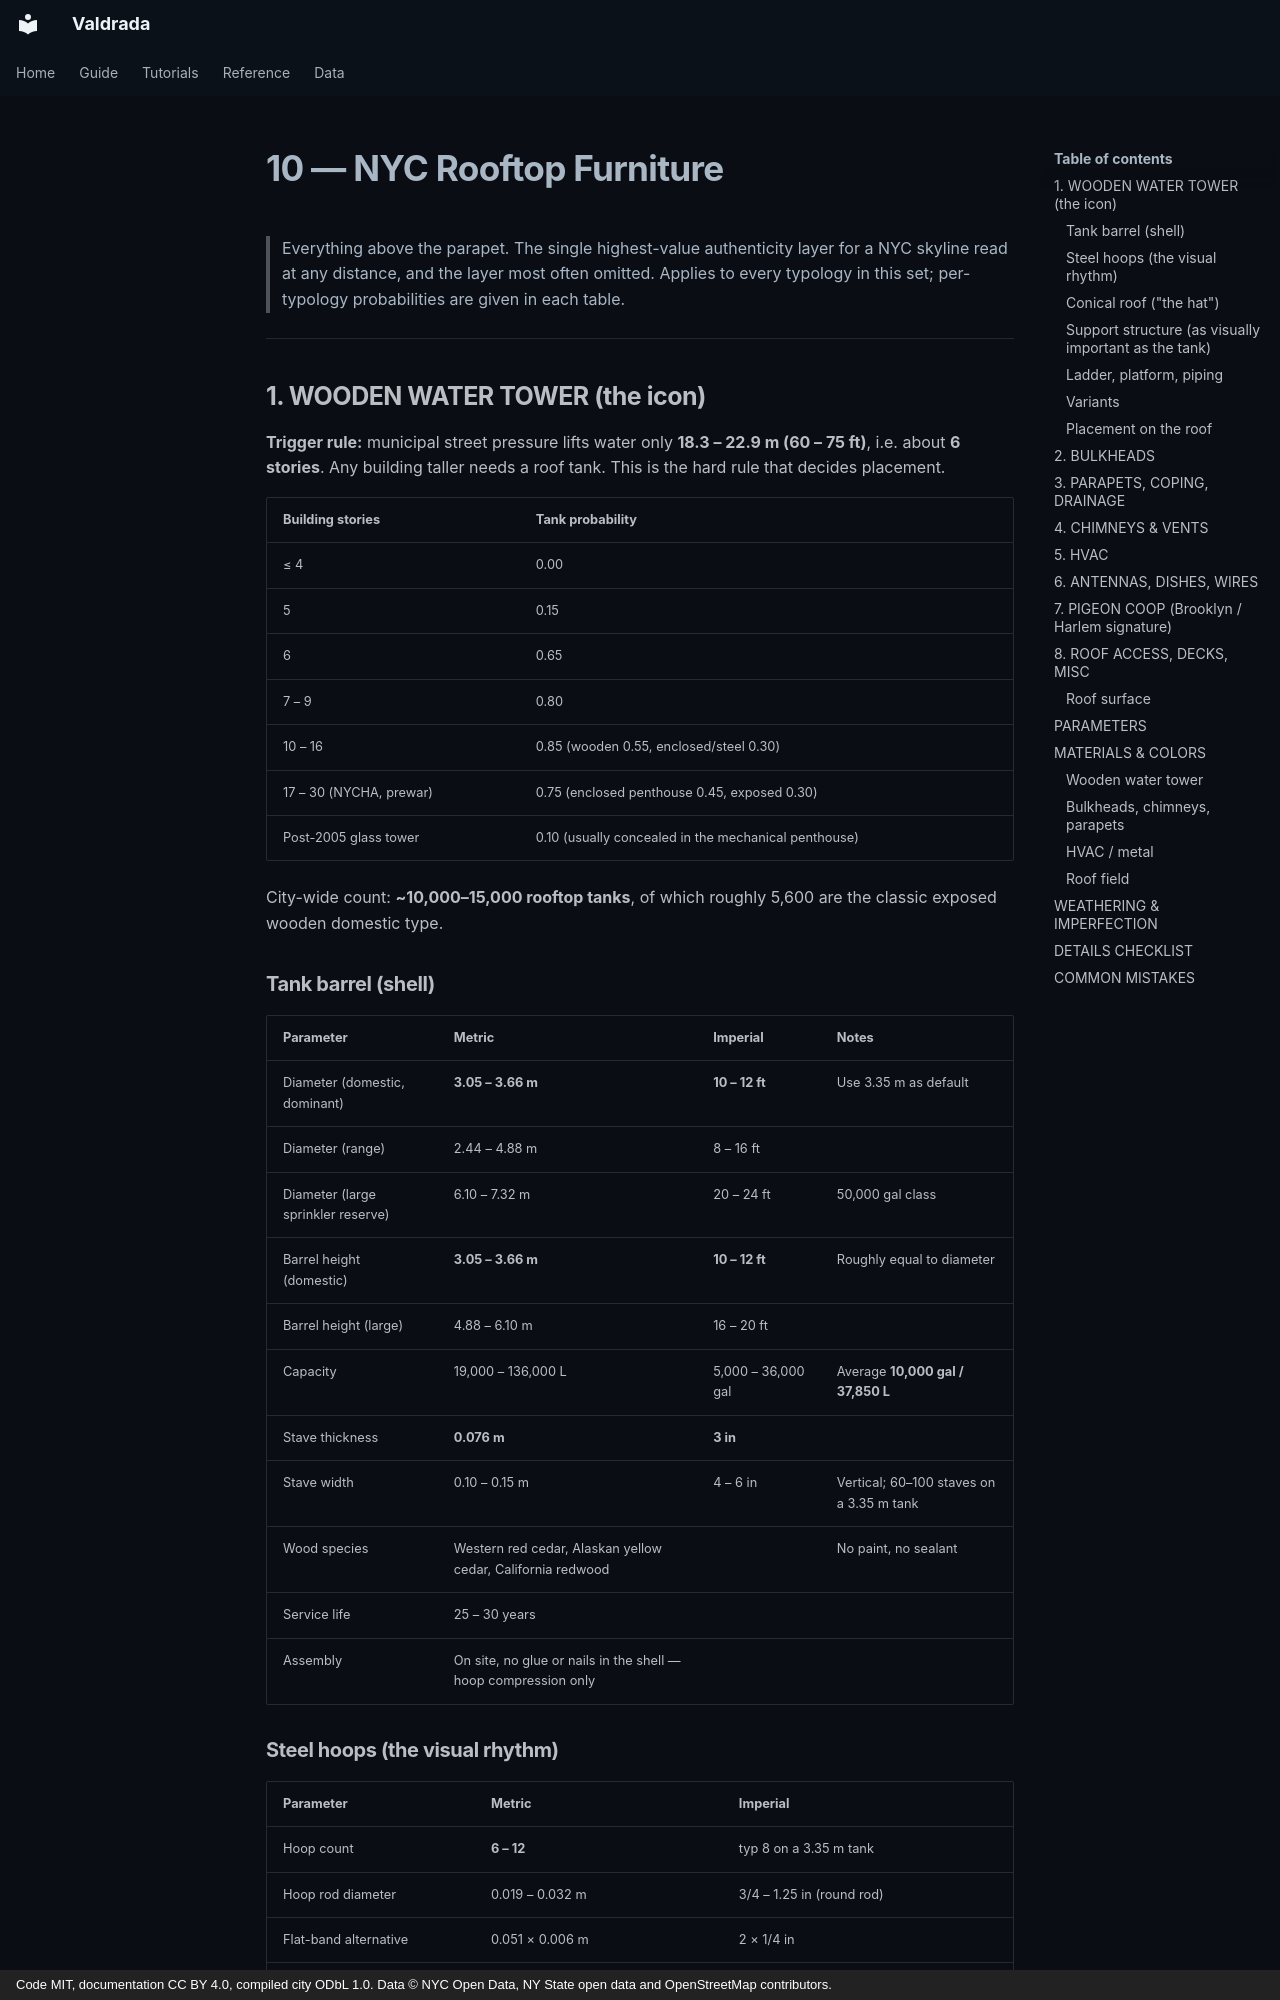

repository: mkturkcan/boundless-nyc · page: typology/10-rooftops/index.html · generator: mkdocs · copyright: Code MIT, documentation CC BY 4.0, compiled city ODbL 1.0. Data © NYC Open Data, NY State open data and OpenStreetMap contributors.

# 10 — NYC Rooftop Furniture
> Everything above the parapet. The single highest-value authenticity layer for a NYC skyline read at any distance, and the layer most often omitted. Applies to every typology in this set; per-typology probabilities are given in each table.

---

## 1. WOODEN WATER TOWER (the icon)

**Trigger rule:** municipal street pressure lifts water only **18.3 – 22.9 m (60 – 75 ft)**, i.e. about **6 stories**. Any building taller needs a roof tank. This is the hard rule that decides placement.

| Building stories | Tank probability |
|---|---|
| ≤ 4 | 0.00 |
| 5 | 0.15 |
| 6 | 0.65 |
| 7 – 9 | 0.80 |
| 10 – 16 | 0.85 (wooden 0.55, enclosed/steel 0.30) |
| 17 – 30 (NYCHA, prewar) | 0.75 (enclosed penthouse 0.45, exposed 0.30) |
| Post-2005 glass tower | 0.10 (usually concealed in the mechanical penthouse) |

City-wide count: **~10,000–15,000 rooftop tanks**, of which roughly 5,600 are the classic exposed wooden domestic type.

### Tank barrel (shell)
| Parameter | Metric | Imperial | Notes |
|---|---|---|---|
| Diameter (domestic, dominant) | **3.05 – 3.66 m** | **10 – 12 ft** | Use 3.35 m as default |
| Diameter (range) | 2.44 – 4.88 m | 8 – 16 ft | |
| Diameter (large sprinkler reserve) | 6.10 – 7.32 m | 20 – 24 ft | 50,000 gal class |
| Barrel height (domestic) | **3.05 – 3.66 m** | **10 – 12 ft** | Roughly equal to diameter |
| Barrel height (large) | 4.88 – 6.10 m | 16 – 20 ft | |
| Capacity | 19,000 – 136,000 L | 5,000 – 36,000 gal | Average **10,000 gal / 37,850 L** |
| Stave thickness | **0.076 m** | **3 in** | |
| Stave width | 0.10 – 0.15 m | 4 – 6 in | Vertical; 60–100 staves on a 3.35 m tank |
| Wood species | Western red cedar, Alaskan yellow cedar, California redwood | | No paint, no sealant |
| Service life | 25 – 30 years | | |
| Assembly | On site, no glue or nails in the shell — hoop compression only | | |

### Steel hoops (the visual rhythm)
| Parameter | Metric | Imperial |
|---|---|---|
| Hoop count | **6 – 12** | typ 8 on a 3.35 m tank |
| Hoop rod diameter | 0.019 – 0.032 m | 3/4 – 1.25 in (round rod) |
| Flat-band alternative | 0.051 × 0.006 m | 2 × 1/4 in |
| Spacing — bottom third | 0.20 – 0.30 m | 8 – 12 in (tighter: more hydrostatic pressure) |
| Spacing — middle | 0.36 – 0.46 m | 14 – 18 in |
| Spacing — top third | 0.46 – 0.61 m | 18 – 24 in |
| Turnbuckle / lug at each hoop | 0.10 – 0.20 m long, projecting 0.05 m | Placed on ONE side; align them vertically |

**Hoop spacing must be non-uniform, tightening downward.** Evenly spaced hoops are an immediate CG tell.
